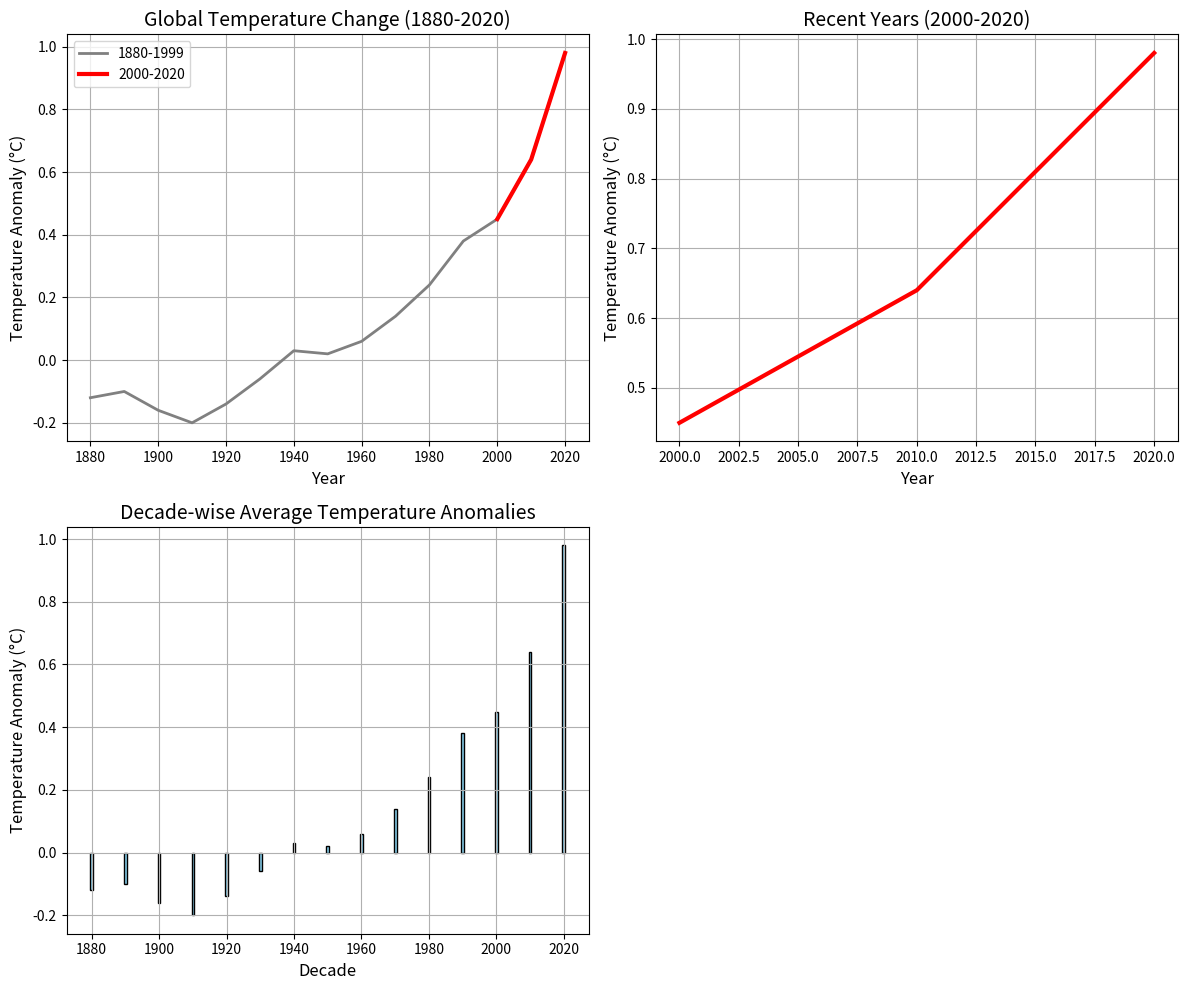

Reproduce this figure in Python.
import pandas as pd
import matplotlib.pyplot as plt

# Simulated dataset for global temperature anomalies
data = pd.DataFrame({
    'Year': [1880, 1890, 1900, 1910, 1920, 1930, 1940, 1950, 1960, 1970, 1980, 1990, 2000, 2010, 2020],
    'Temperature_Anomaly': [-0.12, -0.10, -0.16, -0.20, -0.14, -0.06, 0.03, 0.02, 0.06, 0.14, 0.24, 0.38, 0.45, 0.64, 0.98]
})

# Calculate decade-wise averages
data['Decade'] = (data['Year'] // 10) * 10
decade_avg = data.groupby('Decade')['Temperature_Anomaly'].mean().reset_index()

# Create the main figure and small panels
fig, axs = plt.subplots(2, 2, figsize=(12, 10))

# Main figure: Global temperature anomalies over time
axs[0, 0].plot(data['Year'], data['Temperature_Anomaly'], color='grey', label='1880-1999', linewidth=2)
recent_years = data[data['Year'] >= 2000]
axs[0, 0].plot(recent_years['Year'], recent_years['Temperature_Anomaly'], color='red', label='2000-2020', linewidth=3)
axs[0, 0].set_title("Global Temperature Change (1880-2020)", fontsize=14)
axs[0, 0].set_xlabel("Year", fontsize=12)
axs[0, 0].set_ylabel("Temperature Anomaly (°C)", fontsize=12)
axs[0, 0].legend()
axs[0, 0].grid(True)

# Small panel 1: Zoomed-in view of recent years (2000-2020)
axs[0, 1].plot(recent_years['Year'], recent_years['Temperature_Anomaly'], color='red', linewidth=3)
axs[0, 1].set_title("Recent Years (2000-2020)", fontsize=14)
axs[0, 1].set_xlabel("Year", fontsize=12)
axs[0, 1].set_ylabel("Temperature Anomaly (°C)", fontsize=12)
axs[0, 1].grid(True)

# Small panel 2: Decade-wise average temperature anomalies
axs[1, 0].bar(decade_avg['Decade'], decade_avg['Temperature_Anomaly'], color='skyblue', edgecolor='black')
axs[1, 0].set_title("Decade-wise Average Temperature Anomalies", fontsize=14)
axs[1, 0].set_xlabel("Decade", fontsize=12)
axs[1, 0].set_ylabel("Temperature Anomaly (°C)", fontsize=12)
axs[1, 0].grid(True)

# Hide the unused subplot
axs[1, 1].axis('off')

# Adjust layout
plt.tight_layout()

# Show the plot
plt.show()
